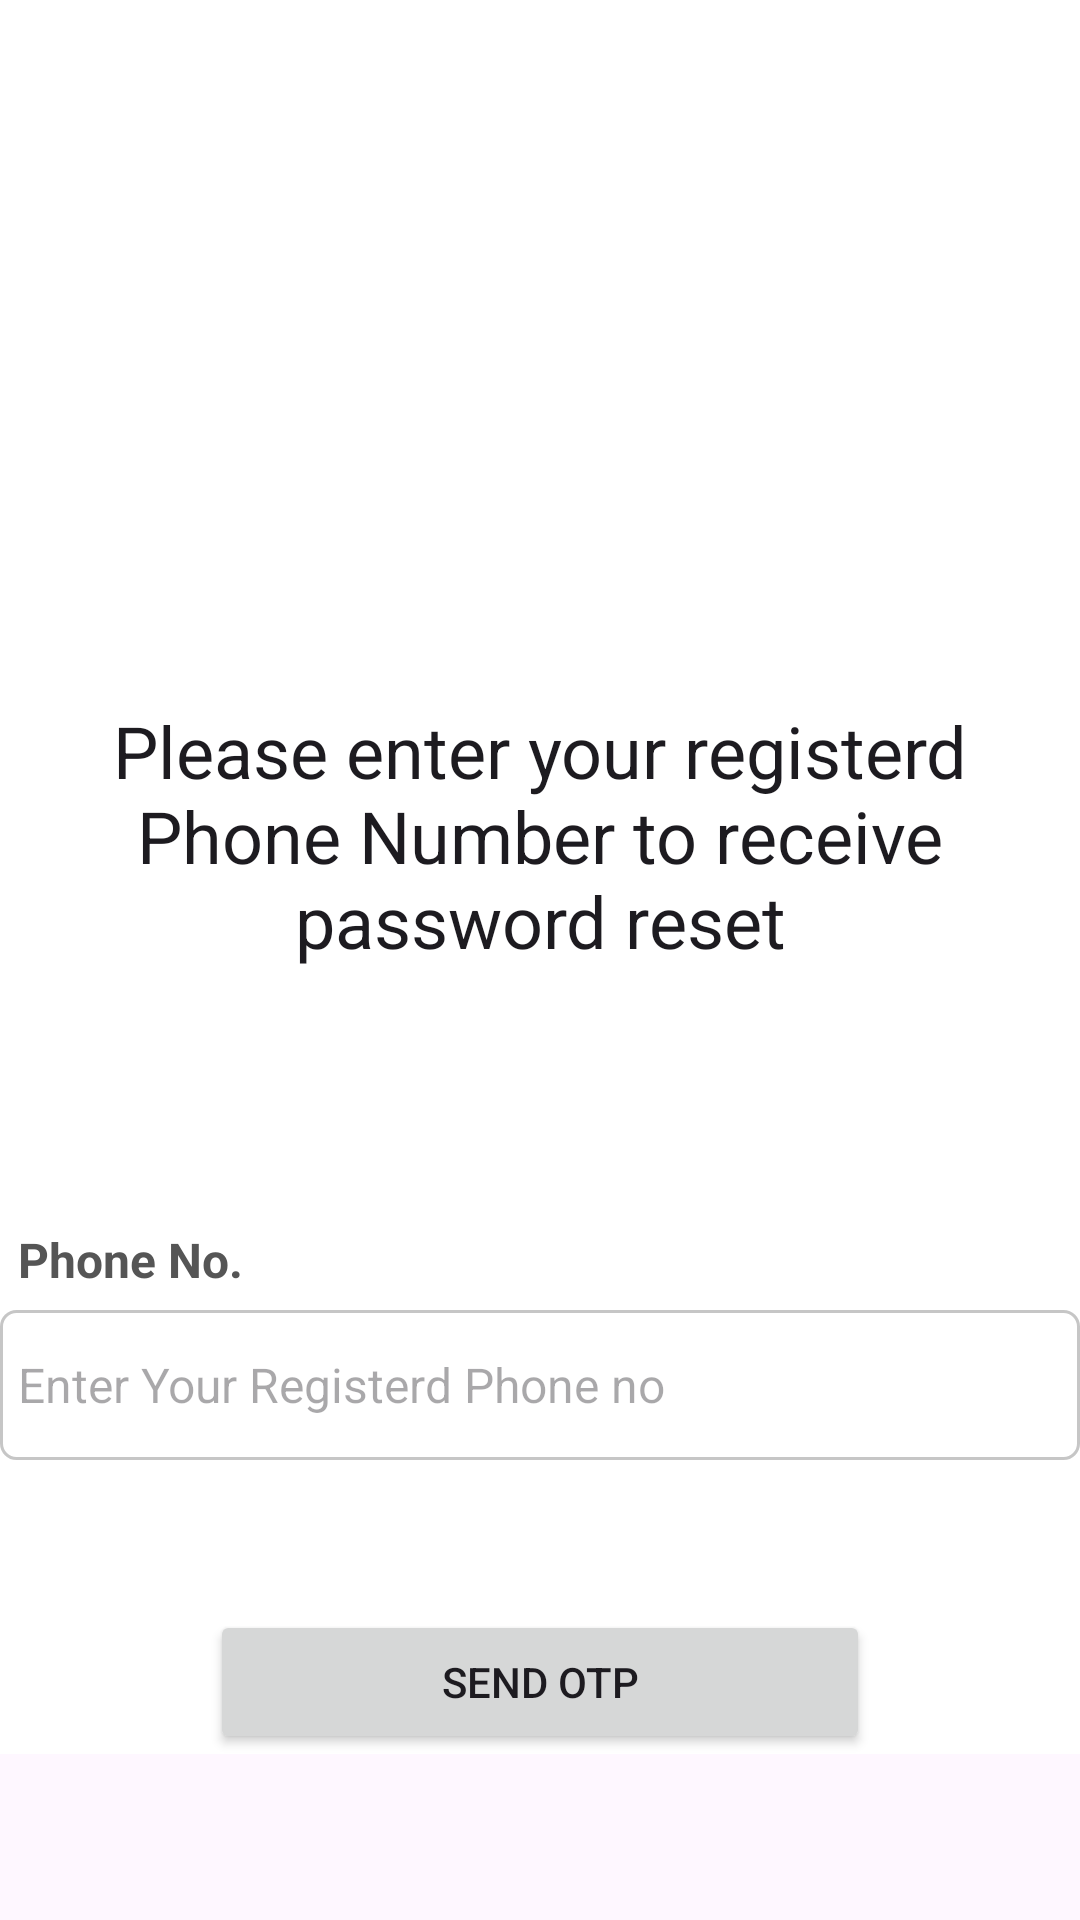

Produce the Android XML layout that renders to this screen, including the resource entries it uses.
<!-- AndroidManifest.xml: application theme Theme.MajorProject1 -->
<!-- res/layout/activity_forgot_pass.xml -->
<?xml version="1.0" encoding="utf-8"?>
<LinearLayout xmlns:android="http://schemas.android.com/apk/res/android"
    xmlns:tools="http://schemas.android.com/tools"
    android:layout_width="match_parent"
    android:layout_height="match_parent"
    tools:context=".ForgotPass"
    android:orientation="horizontal">


        <ScrollView

            android:layout_width="match_parent"
            android:layout_height="match_parent">


            <RelativeLayout
                android:layout_width="match_parent"
                android:layout_height="wrap_content"

                android:background="@color/white"
                android:padding="0dp">


                <ImageView
                    android:id="@+id/img"
                    android:layout_width="match_parent"
                    android:layout_height="204dp"
                    android:src="@drawable/top_login"></ImageView>

                <TextView
                    android:id="@+id/textView_password_reset_head"
                    android:layout_width="match_parent"
                    android:layout_height="wrap_content"
                    android:layout_marginStart="30dp"
                    android:layout_marginTop="30dp"
                    android:layout_below="@+id/img"
                    android:layout_marginEnd="30dp"
                    android:layout_marginBottom="30dp"
                    android:text="Please enter your registerd Phone Number to receive password reset"
                    android:textAlignment="center"
                    android:textAppearance="@style/TextAppearance.AppCompat.Headline" />

                <TextView
                    android:id="@+id/textView_password_reset_email"
                    android:layout_width="match_parent"
                    android:layout_height="wrap_content"
                    android:layout_below="@+id/textView_password_reset_head"
                    android:layout_marginTop="50dp"
                    android:padding="6dp"
                    android:text="Phone No."
                    android:textColor="#555555"
                    android:textSize="16sp"
                    android:textStyle="bold" />

                <EditText
                    android:id="@+id/editText_password_reset"
                    android:layout_width="match_parent"
                    android:layout_height="50dp"
                    android:layout_below="@+id/textView_password_reset_email"
                    android:background="@drawable/border"
                    android:hint="Enter Your Registerd Phone no"
                    android:inputType="textEmailAddress"
                    android:padding="6dp"
                    android:textSize="16sp" />

                <Button
                    android:id="@+id/button_password_reset"
                    android:layout_width="match_parent"
                    android:layout_height="wrap_content"
                    android:layout_below="@+id/textView_password_reset_email"
                    android:layout_marginLeft="70dp"
                    android:layout_marginTop="100dp"
                    android:layout_marginRight="70dp"
                    android:text="Send OTP" />

                <ProgressBar
                    android:id="@+id/progressbar"
                    style="?android:attr/progressBarStyleLarge"
                    android:layout_width="wrap_content"
                    android:layout_height="wrap_content"
                    android:layout_centerHorizontal="true"
                    android:layout_centerVertical="true"
                    android:elevation="10dp"
                    android:visibility="gone" />

            </RelativeLayout>

        </ScrollView>

</LinearLayout>
<!-- resources referenced by this layout -->
<resources>
  <color name="white">#FFFFFFFF</color>
  <!-- drawable border (drawable) -->
  <?xml version="1.0" encoding="utf-8"?>
  <shape xmlns:android="http://schemas.android.com/apk/res/android">
      <solid android:color="@color/white"/>
  
      <stroke android:width="1dp" android:color="#AAAAAAAA"/>
  
      <corners android:radius="5dp"/>
  
  </shape>
  <style name="Theme.MajorProject1" parent="Base.Theme.MajorProject1" />
  <style name="Base.Theme.MajorProject1" parent="Theme.Material3.DayNight.NoActionBar">
          
          
      </style>
</resources>
